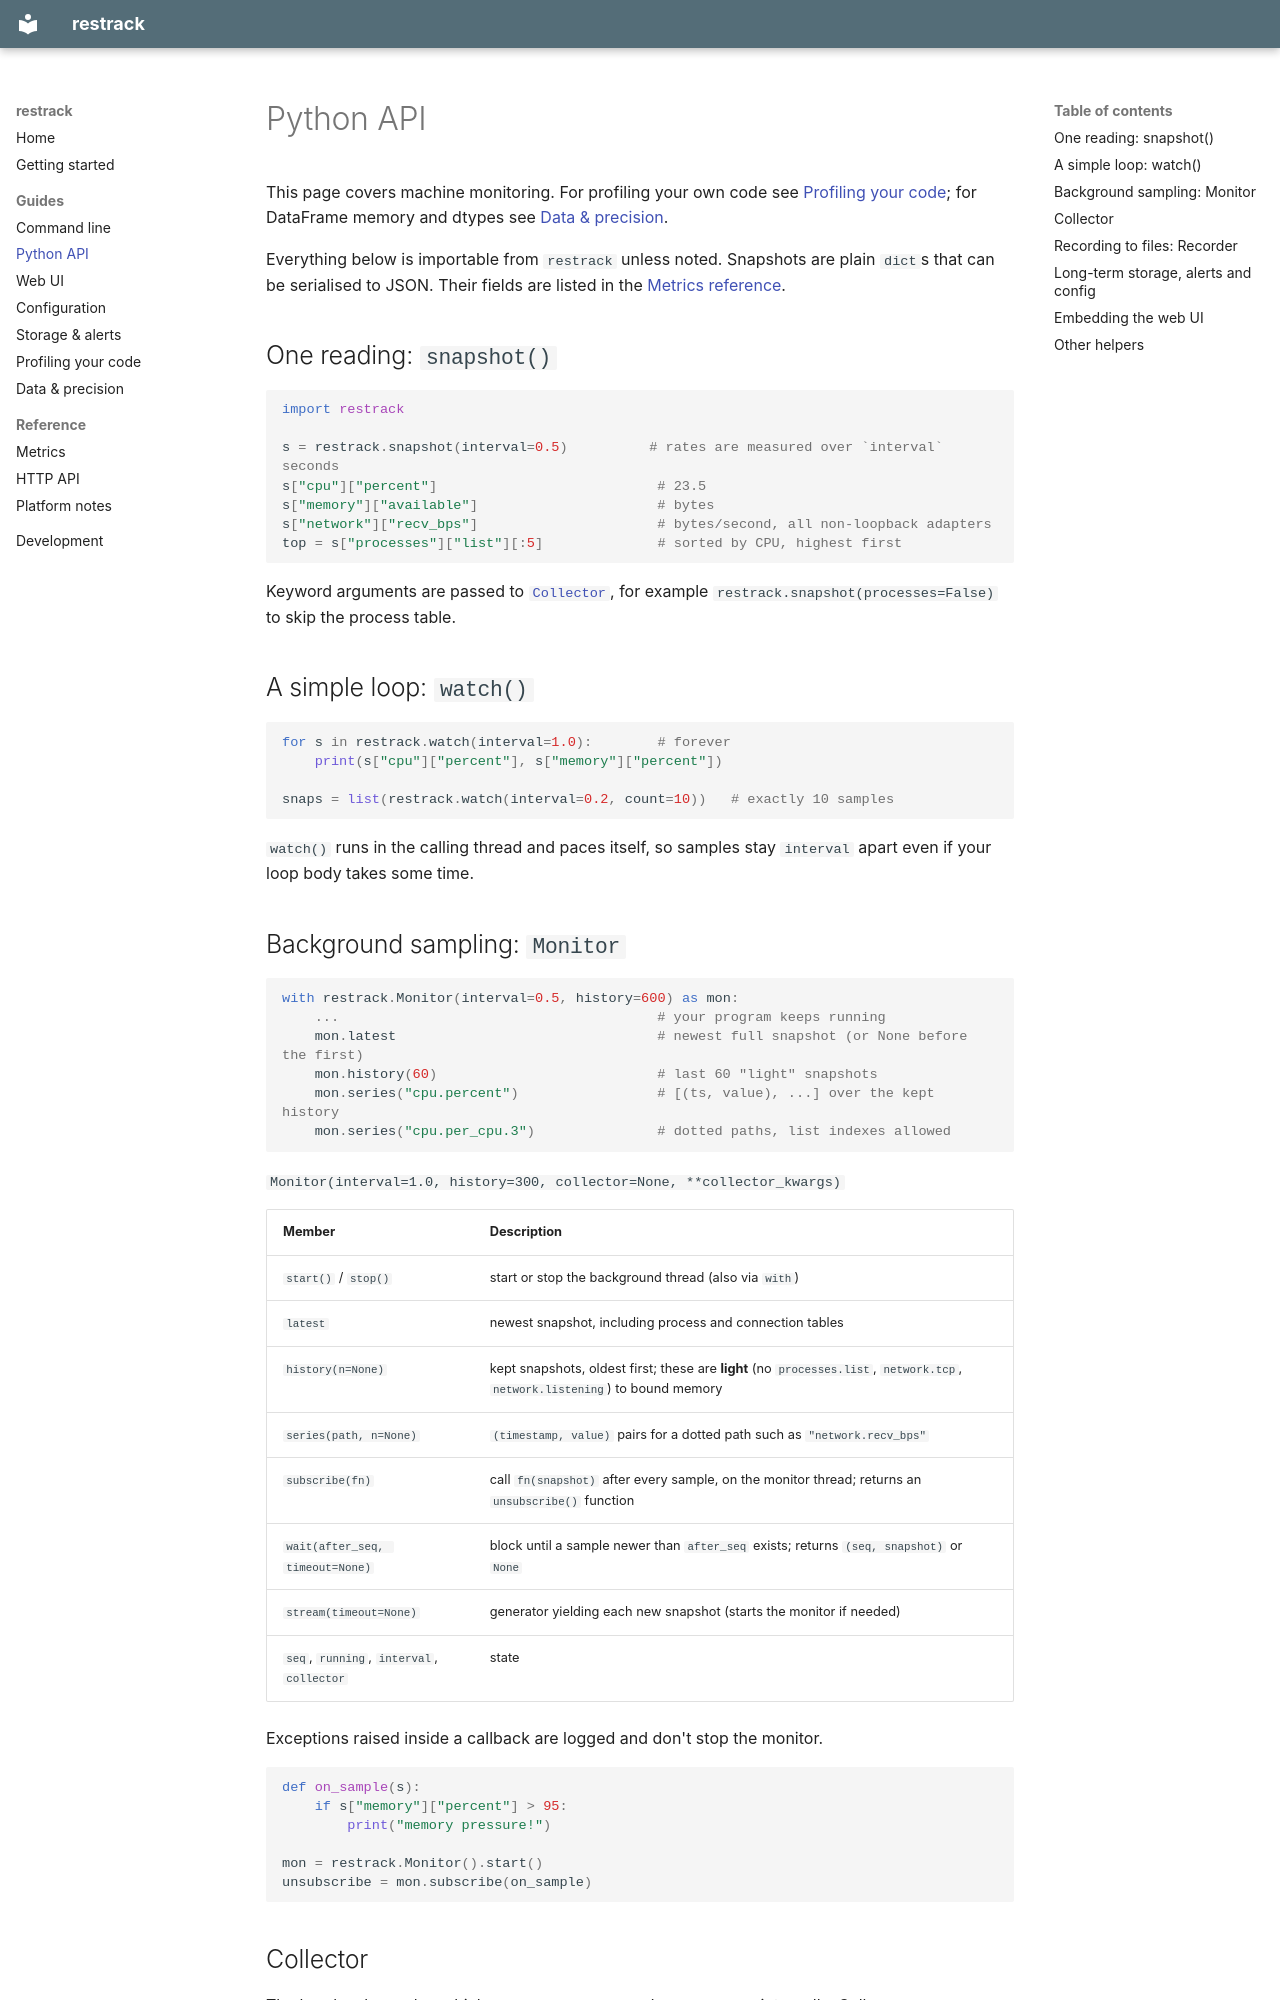

repository: mrjorgeparr/restrack · page: python-api/index.html · generator: mkdocs

# Python API

This page covers machine monitoring. For profiling your own code see
[Profiling your code](profiling.md); for DataFrame memory and dtypes see
[Data & precision](dataframes.md).

Everything below is importable from `restrack` unless noted. Snapshots are plain
`dict`s that can be serialised to JSON. Their fields are listed in the
[Metrics reference](metrics.md).

## One reading: `snapshot()`

```python
import restrack

s = restrack.snapshot(interval=0.5)          # rates are measured over `interval` seconds
s["cpu"]["percent"]                           # 23.5
s["memory"]["available"]                      # bytes
s["network"]["recv_bps"]                      # bytes/second, all non-loopback adapters
top = s["processes"]["list"][:5]              # sorted by CPU, highest first
```

Keyword arguments are passed to [`Collector`](#collector), for example
`restrack.snapshot(processes=False)` to skip the process table.

## A simple loop: `watch()`

```python
for s in restrack.watch(interval=1.0):        # forever
    print(s["cpu"]["percent"], s["memory"]["percent"])

snaps = list(restrack.watch(interval=0.2, count=10))   # exactly 10 samples
```

`watch()` runs in the calling thread and paces itself, so samples stay `interval`
apart even if your loop body takes some time.

## Background sampling: `Monitor`

```python
with restrack.Monitor(interval=0.5, history=600) as mon:
    ...                                       # your program keeps running
    mon.latest                                # newest full snapshot (or None before the first)
    mon.history(60)                           # last 60 "light" snapshots
    mon.series("cpu.percent")                 # [(ts, value), ...] over the kept history
    mon.series("cpu.per_cpu.3")               # dotted paths, list indexes allowed
```

`Monitor(interval=1.0, history=300, collector=None, **collector_kwargs)`

| Member | Description |
|---|---|
| `start()` / `stop()` | start or stop the background thread (also via `with`) |
| `latest` | newest snapshot, including process and connection tables |
| `history(n=None)` | kept snapshots, oldest first; these are **light** (no `processes.list`, `network.tcp`, `network.listening`) to bound memory |
| `series(path, n=None)` | `(timestamp, value)` pairs for a dotted path such as `"network.recv_bps"` |
| `subscribe(fn)` | call `fn(snapshot)` after every sample, on the monitor thread; returns an `unsubscribe()` function |
| `wait(after_seq, timeout=None)` | block until a sample newer than `after_seq` exists; returns `(seq, snapshot)` or `None` |
| `stream(timeout=None)` | generator yielding each new snapshot (starts the monitor if needed) |
| `seq`, `running`, `interval`, `collector` | state |

Exceptions raised inside a callback are logged and don't stop the monitor.

```python
def on_sample(s):
    if s["memory"]["percent"] > 95:
        print("memory pressure!")

mon = restrack.Monitor().start()
unsubscribe = mon.subscribe(on_sample)
```
